Run: headless pygame with SDL's dummy video driver; simulated clock (each Clock.tick advances the game by its frame time, no real sleeping); random seed 0; keys injected as events and as key.get_pressed() state; no mouse input.
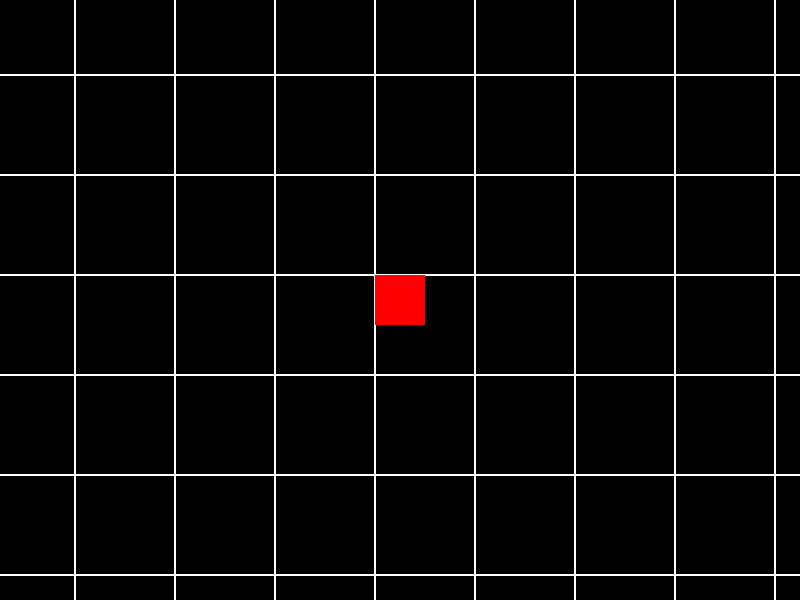
Frame 1 of 4 · flips 1–60 · no input
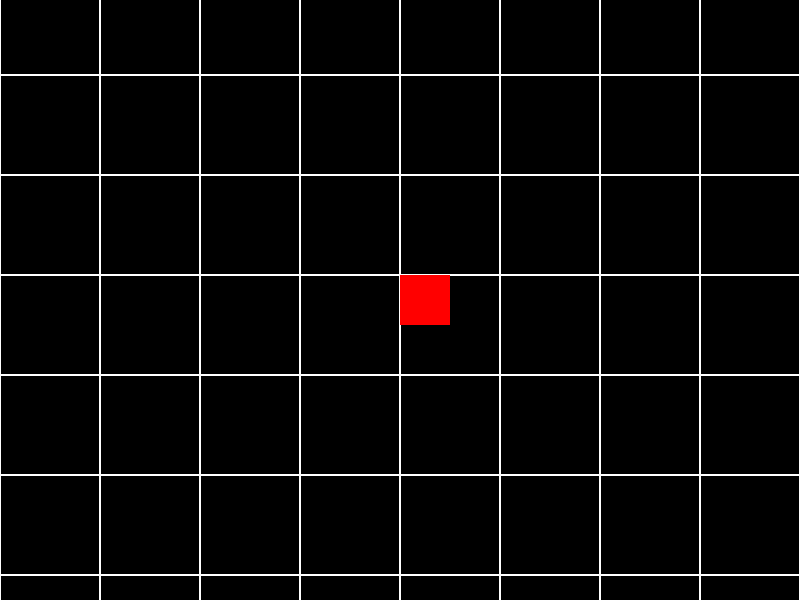
Frame 2 of 4 · flips 61–180 · tapped SPACE, RETURN · held RIGHT (→), D
Frame 3 of 4 · flips 181–300 · held DOWN (↓), S · screen unchanged from frame 2, image omitted
Frame 4 of 4 · flips 301–420 · held LEFT (←), A, UP (↑), W · screen same as frame 1, image omitted

The pygame program that drew these frames:

import pygame

# Initialize Pygame
pygame.init()

# Screen and world dimensions
SCREEN_WIDTH, SCREEN_HEIGHT = 800, 600
WORLD_WIDTH, WORLD_HEIGHT = 2000, 2000  # Bigger world for camera movement

screen = pygame.display.set_mode((SCREEN_WIDTH, SCREEN_HEIGHT))

# Player settings
player = pygame.Rect(WORLD_WIDTH // 2, WORLD_HEIGHT // 2, 50, 50)  # Starting in the center of the world
player_speed = 5

# Camera offset
camera_x = 0
camera_y = 0

# Main game loop
running = True
clock = pygame.time.Clock()

while running:
    for event in pygame.event.get():
        if event.type == pygame.QUIT:
            running = False

    # Handle player movement
    keys = pygame.key.get_pressed()
    if keys[pygame.K_w]:
        player.y -= player_speed
    if keys[pygame.K_s]:
        player.y += player_speed
    if keys[pygame.K_a]:
        player.x -= player_speed
    if keys[pygame.K_d]:
        player.x += player_speed

    # Camera follows the player
    camera_x = player.x - SCREEN_WIDTH // 2 + player.width // 2
    camera_y = player.y - SCREEN_HEIGHT // 2 + player.height // 2

    # Ensure the camera doesn't show areas outside the world
    camera_x = max(0, min(camera_x, WORLD_WIDTH - SCREEN_WIDTH))
    camera_y = max(0, min(camera_y, WORLD_HEIGHT - SCREEN_HEIGHT))

    # Fill the screen with a color (background)
    screen.fill((0, 0, 0))

    # Drawing the world (relative to the camera)
    for x in range(0, WORLD_WIDTH, 100):
        for y in range(0, WORLD_HEIGHT, 100):
            pygame.draw.rect(screen, (255, 255, 255), pygame.Rect(x - camera_x, y - camera_y, 100, 100), 1)

    # Draw the player (also relative to the camera)
    pygame.draw.rect(screen, (255, 0, 0), pygame.Rect(player.x - camera_x, player.y - camera_y, player.width, player.height))

    # Update display
    pygame.display.flip()
    clock.tick(60)

pygame.quit()
